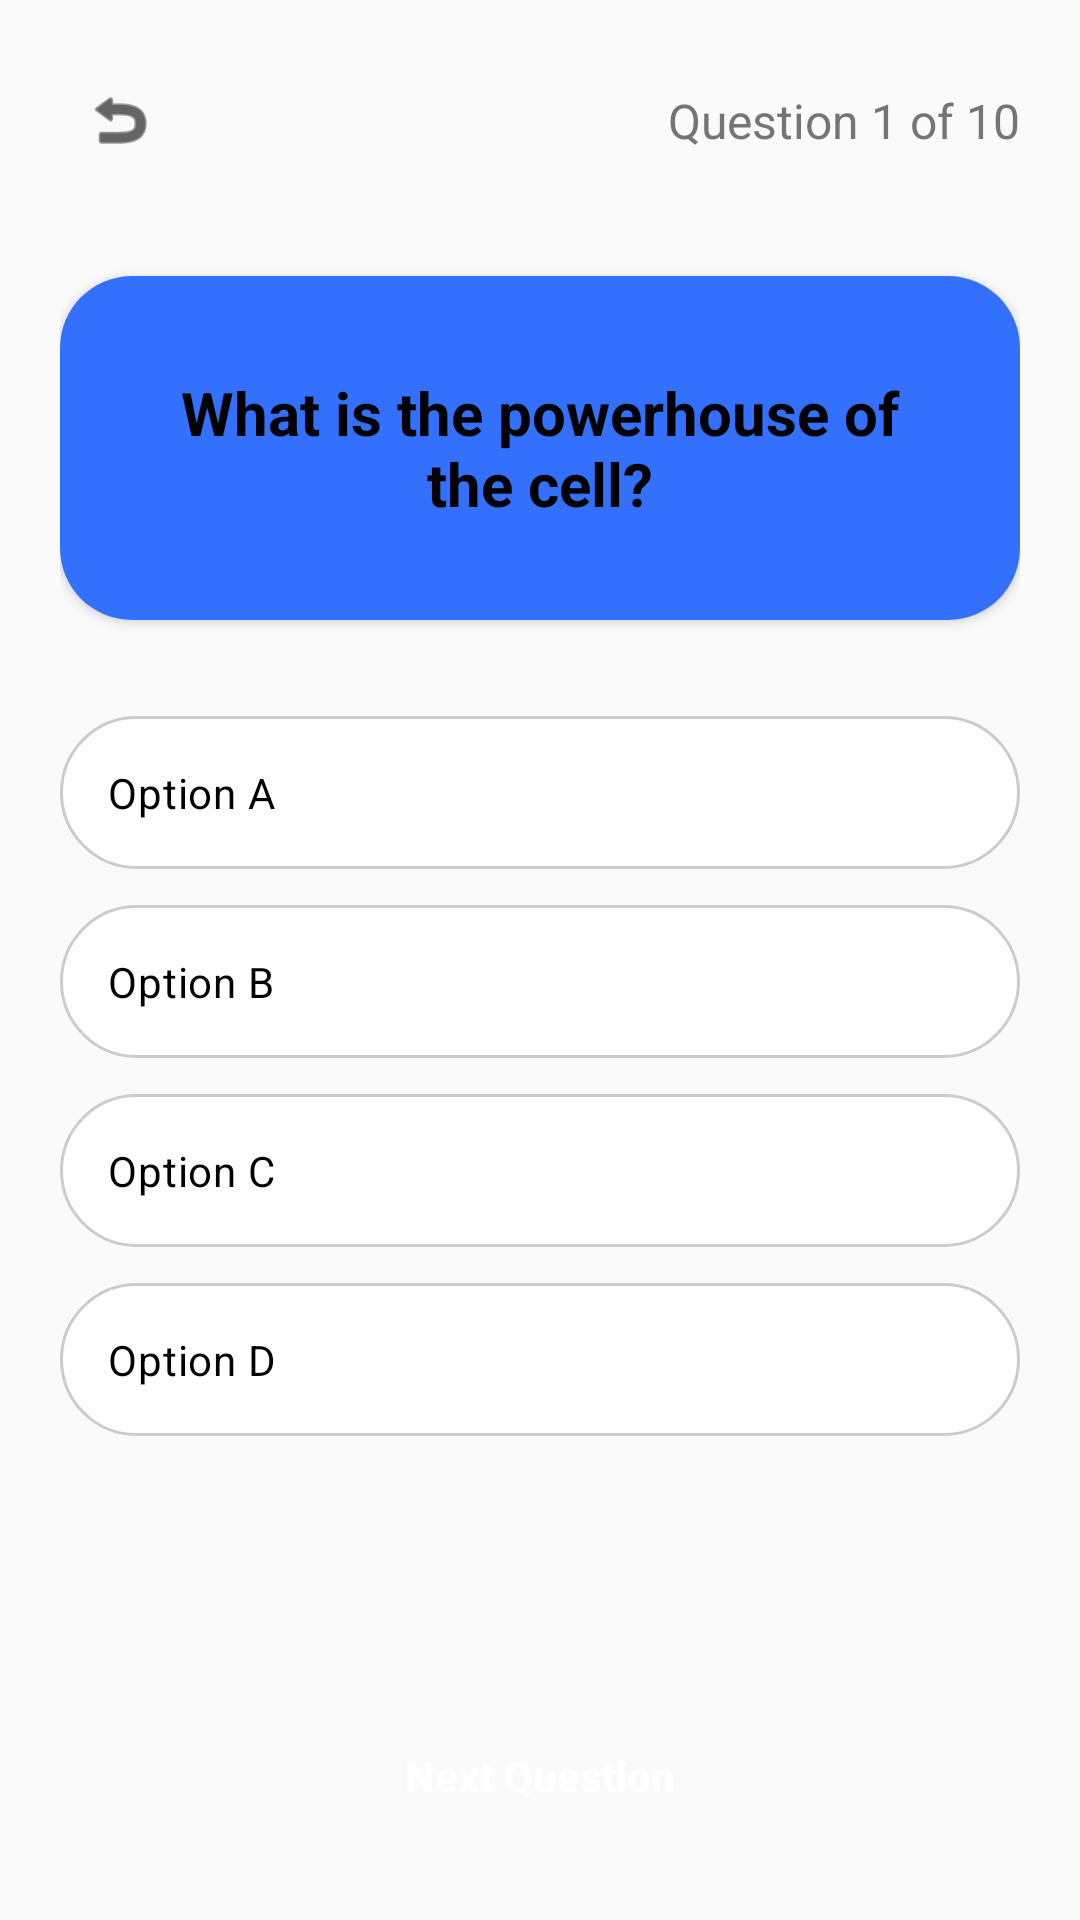

Write the Android layout XML for this screen, with the resource values it uses.
<!-- AndroidManifest.xml: application theme Theme.ULearnIt -->
<!-- res/layout/activity_quiz.xml -->
<?xml version="1.0" encoding="utf-8"?>
<androidx.constraintlayout.widget.ConstraintLayout xmlns:android="http://schemas.android.com/apk/res/android"
    xmlns:app="http://schemas.android.com/apk/res-auto"
    android:layout_width="match_parent"
    android:layout_height="match_parent"
    android:background="#FAFAFA"
    android:padding="20dp">

    
    <ImageView
        android:id="@+id/btnBack"
        android:layout_width="40dp"
        android:layout_height="40dp"
        android:src="@android:drawable/ic_menu_revert"
        app:tint="@color/black"
        android:background="?attr/selectableItemBackgroundBorderless"
        android:padding="8dp"
        app:layout_constraintTop_toTopOf="parent"
        app:layout_constraintStart_toStartOf="parent"/>

    <TextView
        android:id="@+id/tvProgress"
        android:layout_width="wrap_content"
        android:layout_height="wrap_content"
        android:text="Question 1 of 10"
        android:textSize="16sp"
        android:textColor="@color/gray_text"
        app:layout_constraintTop_toTopOf="@id/btnBack"
        app:layout_constraintBottom_toBottomOf="@id/btnBack"
        app:layout_constraintEnd_toEndOf="parent"/>

    
    <androidx.cardview.widget.CardView
        android:id="@+id/cardQuestion"
        android:layout_width="match_parent"
        android:layout_height="wrap_content"
        android:layout_marginTop="32dp"
        app:cardCornerRadius="24dp"
        app:cardElevation="2dp"
        app:layout_constraintTop_toBottomOf="@id/btnBack">

        <TextView
            android:id="@+id/tvQuestionText"
            android:layout_width="match_parent"
            android:layout_height="wrap_content"
            android:background="#3370FD"
            android:gravity="center"
            android:padding="32dp"
            android:text="What is the powerhouse of the cell?"
            android:textColor="@color/black"
            android:textSize="20sp"
            android:textStyle="bold" />
    </androidx.cardview.widget.CardView>

    
    <RadioGroup
        android:id="@+id/rgChoices"
        android:layout_width="match_parent"
        android:layout_height="wrap_content"
        android:layout_marginTop="32dp"
        app:layout_constraintTop_toBottomOf="@id/cardQuestion">

        <RadioButton
            android:id="@+id/rbOptionA"
            android:layout_width="match_parent"
            android:layout_height="wrap_content"
            android:layout_marginBottom="12dp"
            android:background="@drawable/rounded_edittext_white"
            android:button="@null"
            android:padding="16dp"
            android:text="Option A"
            android:textColor="@color/black" />

        <RadioButton
            android:id="@+id/rbOptionB"
            android:layout_width="match_parent"
            android:layout_height="wrap_content"
            android:layout_marginBottom="12dp"
            android:background="@drawable/rounded_edittext_white"
            android:button="@null"
            android:padding="16dp"
            android:text="Option B"
            android:textColor="@color/black" />

        <RadioButton
            android:id="@+id/rbOptionC"
            android:layout_width="match_parent"
            android:layout_height="wrap_content"
            android:layout_marginBottom="12dp"
            android:background="@drawable/rounded_edittext_white"
            android:button="@null"
            android:padding="16dp"
            android:text="Option C"
            android:textColor="@color/black" />

        <RadioButton
            android:id="@+id/rbOptionD"
            android:layout_width="match_parent"
            android:layout_height="wrap_content"
            android:layout_marginBottom="12dp"
            android:background="@drawable/rounded_edittext_white"
            android:button="@null"
            android:padding="16dp"
            android:text="Option D"
            android:textColor="@color/black" />

    </RadioGroup>

    
    <Button
        android:id="@+id/btnNext"
        android:layout_width="match_parent"
        android:layout_height="56dp"
        android:text="Next Question"
        android:textAllCaps="false"
        android:textStyle="bold"
        android:background="@drawable/rounded_button_blue"
        app:backgroundTint="@null"
        android:textColor="@color/white"
        android:enabled="false"
        app:layout_constraintBottom_toBottomOf="parent"/>

</androidx.constraintlayout.widget.ConstraintLayout>
<!-- resources referenced by this layout -->
<resources>
  <color name="black">#FF000000</color>
  <color name="gray_text">#757575</color>
  <color name="white">#FFFFFFFF</color>
  <!-- drawable rounded_edittext_white (drawable) -->
  <?xml version="1.0" encoding="utf-8"?>
  <shape xmlns:android="http://schemas.android.com/apk/res/android">
      <solid android:color="@color/white" />
      <stroke android:width="1dp" android:color="@color/divider_color" />
      <corners android:radius="30dp" />
  </shape>
  <style name="Theme.ULearnIt" parent="Base.Theme.ULearnIt" />
  <color name="divider_color">#CCCCCC</color>
  <style name="Base.Theme.ULearnIt" parent="Theme.Material3.DayNight.NoActionBar">
          
          
      </style>
</resources>
